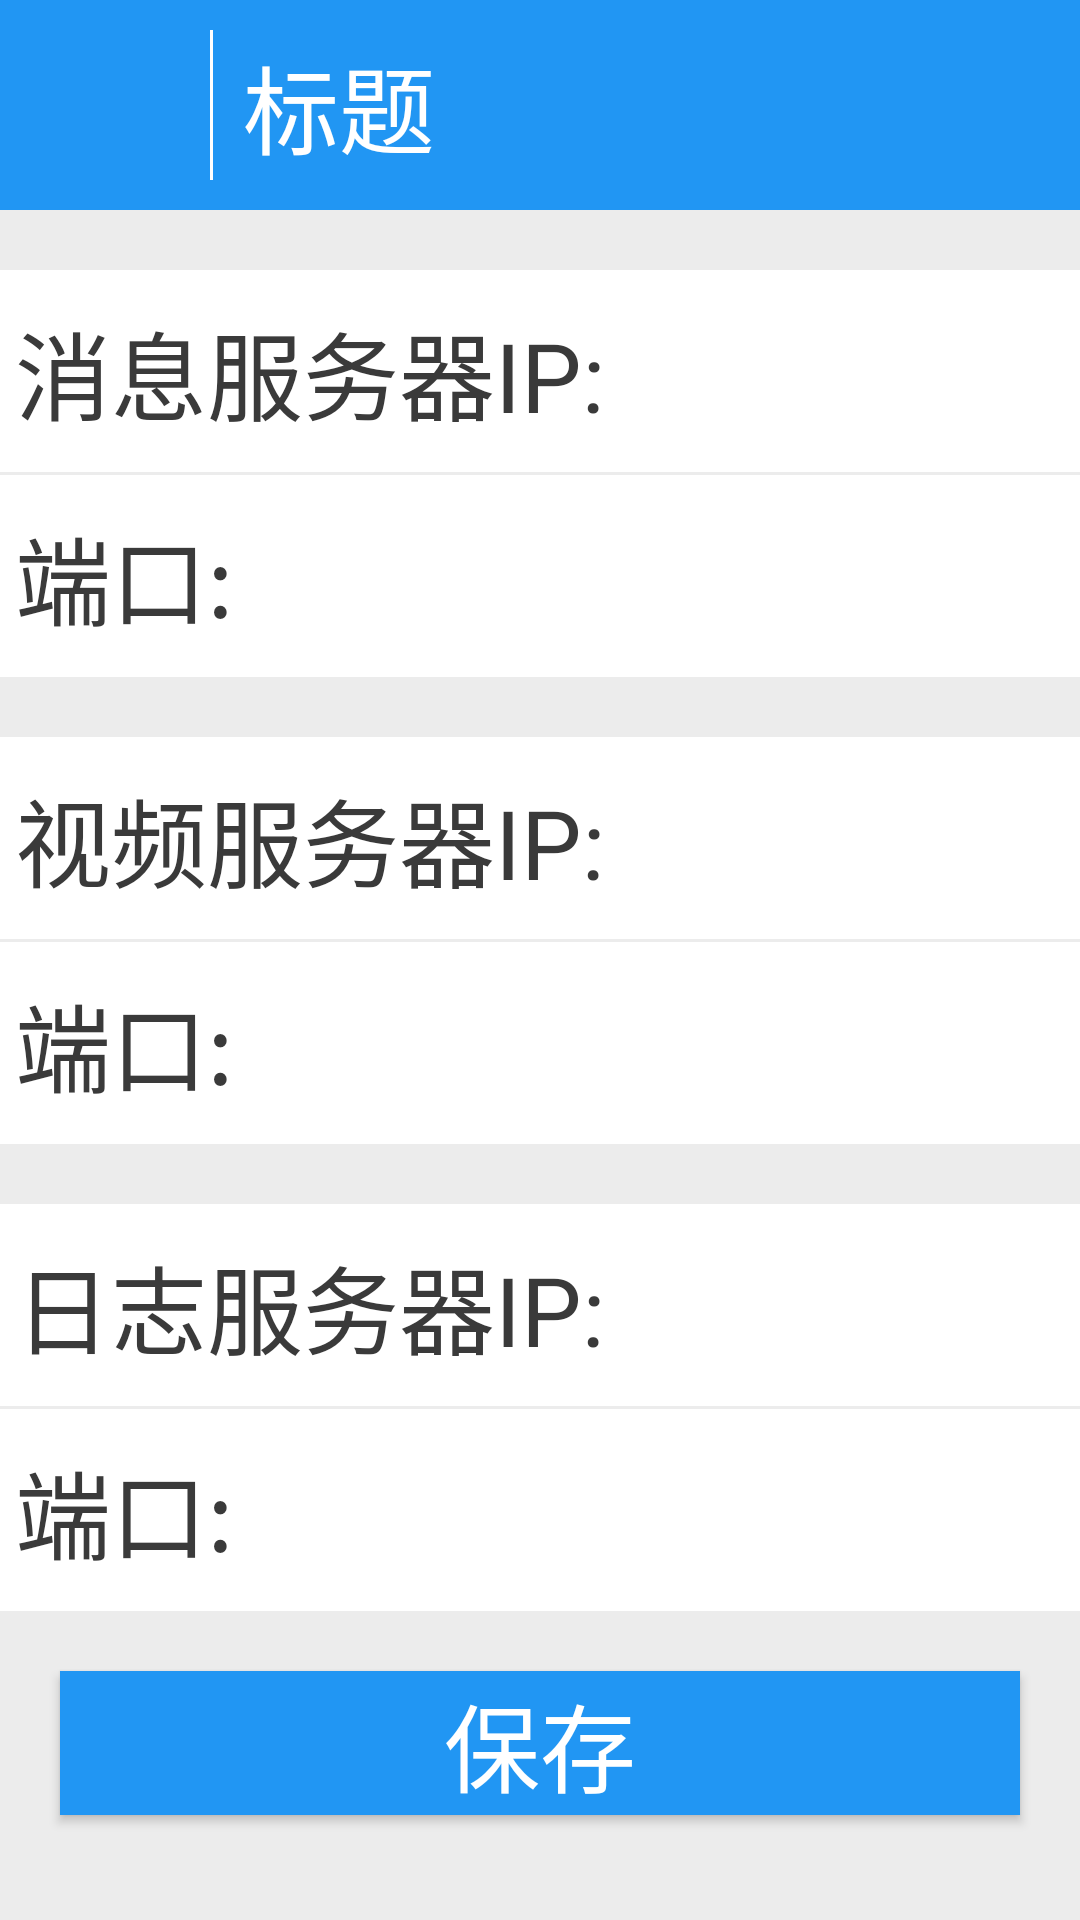

Layout XML and referenced resources for this Android screen:
<!-- AndroidManifest.xml: application theme AppTheme -->
<!-- res/layout/activity_server_setting.xml -->
<?xml version="1.0" encoding="utf-8"?>
<LinearLayout xmlns:android="http://schemas.android.com/apk/res/android"
    xmlns:app="http://schemas.android.com/apk/res-auto"
    xmlns:tools="http://schemas.android.com/tools"
    android:layout_width="match_parent"
    android:layout_height="match_parent"
    android:background="@color/global_bg"
    android:orientation="vertical"
    tools:context="com.jiaying.mediatable.activity.ServerSettingActivity">

    <include layout="@layout/com_app_title" />

    <ScrollView
        android:layout_width="match_parent"
        android:layout_height="match_parent">

        <LinearLayout
            android:layout_width="match_parent"
            android:layout_height="wrap_content"
            android:orientation="vertical">

            <LinearLayout
                android:layout_width="match_parent"
                android:layout_height="wrap_content"
                android:layout_marginTop="@dimen/btn_margin"
                android:background="@color/white"
                android:orientation="horizontal">

                <TextView
                    android:layout_width="@dimen/server_setting_txt_min_width"
                    android:layout_height="match_parent"
                    android:gravity="center_vertical"
                    android:padding="@dimen/btn_inner_padding"
                    android:text="消息服务器IP:"
                    android:textColor="@color/txt_black"
                    android:textSize="@dimen/text_size_midle" />

                <EditText
                    android:layout_width="wrap_content"
                    android:layout_height="match_parent"
                    android:layout_margin="@dimen/btn_padding"
                    android:background="@drawable/edit_grey_bg"
                    android:minWidth="@dimen/server_setting_edit_min_width" />
            </LinearLayout>

            <LinearLayout
                android:layout_width="match_parent"
                android:layout_height="wrap_content"
                android:layout_marginTop="@dimen/line_width"
                android:background="@color/white"
                android:orientation="horizontal">

                <TextView
                    android:layout_width="@dimen/server_setting_txt_min_width"
                    android:layout_height="match_parent"
                    android:gravity="center_vertical"
                    android:padding="@dimen/btn_inner_padding"
                    android:text="端口:"
                    android:textColor="@color/txt_black"
                    android:textSize="@dimen/text_size_midle" />

                <EditText
                    android:layout_width="wrap_content"
                    android:layout_height="match_parent"
                    android:layout_margin="@dimen/btn_padding"
                    android:background="@drawable/edit_grey_bg"
                    android:minWidth="@dimen/server_setting_edit_min_width" />
            </LinearLayout>

            <LinearLayout
                android:layout_width="match_parent"
                android:layout_height="wrap_content"
                android:layout_marginTop="@dimen/btn_margin"
                android:background="@color/white"
                android:orientation="horizontal">

                <TextView
                    android:layout_width="@dimen/server_setting_txt_min_width"
                    android:layout_height="match_parent"
                    android:gravity="center_vertical"
                    android:padding="@dimen/btn_inner_padding"
                    android:text="视频服务器IP:"
                    android:textColor="@color/txt_black"
                    android:textSize="@dimen/text_size_midle" />

                <EditText
                    android:layout_width="wrap_content"
                    android:layout_height="match_parent"
                    android:layout_margin="@dimen/btn_padding"
                    android:background="@drawable/edit_grey_bg"
                    android:minWidth="@dimen/server_setting_edit_min_width" />
            </LinearLayout>

            <LinearLayout
                android:layout_width="match_parent"
                android:layout_height="wrap_content"
                android:layout_marginTop="@dimen/line_width"
                android:background="@color/white"
                android:orientation="horizontal">

                <TextView
                    android:layout_width="@dimen/server_setting_txt_min_width"
                    android:layout_height="match_parent"
                    android:gravity="center_vertical"
                    android:padding="@dimen/btn_inner_padding"
                    android:text="端口:"
                    android:textColor="@color/txt_black"
                    android:textSize="@dimen/text_size_midle" />

                <EditText
                    android:layout_width="wrap_content"
                    android:layout_height="match_parent"
                    android:layout_margin="@dimen/btn_padding"
                    android:background="@drawable/edit_grey_bg"
                    android:minWidth="@dimen/server_setting_edit_min_width" />
            </LinearLayout>

            <LinearLayout
                android:layout_width="match_parent"
                android:layout_height="wrap_content"
                android:layout_marginTop="@dimen/btn_margin"
                android:background="@color/white"
                android:orientation="horizontal">

                <TextView
                    android:layout_width="@dimen/server_setting_txt_min_width"
                    android:layout_height="match_parent"
                    android:gravity="center_vertical"
                    android:padding="@dimen/btn_inner_padding"
                    android:text="日志服务器IP:"
                    android:textColor="@color/txt_black"
                    android:textSize="@dimen/text_size_midle" />

                <EditText
                    android:layout_width="wrap_content"
                    android:layout_height="match_parent"
                    android:layout_margin="@dimen/btn_padding"
                    android:background="@drawable/edit_grey_bg"
                    android:minWidth="@dimen/server_setting_edit_min_width" />
            </LinearLayout>

            <LinearLayout
                android:layout_width="match_parent"
                android:layout_height="wrap_content"
                android:layout_marginTop="@dimen/line_width"
                android:background="@color/white"
                android:orientation="horizontal">

                <TextView
                    android:layout_width="@dimen/server_setting_txt_min_width"
                    android:layout_height="match_parent"
                    android:gravity="center_vertical"
                    android:padding="@dimen/btn_inner_padding"
                    android:text="端口:"
                    android:textColor="@color/txt_black"
                    android:textSize="@dimen/text_size_midle" />

                <EditText
                    android:layout_width="wrap_content"
                    android:layout_height="match_parent"
                    android:layout_margin="@dimen/btn_padding"
                    android:background="@drawable/edit_grey_bg"
                    android:minWidth="@dimen/server_setting_edit_min_width" />
            </LinearLayout>

            <Button
                style="@style/btn_style"
                android:layout_margin="@dimen/btn_margin"
                android:text="保存" />
        </LinearLayout>
    </ScrollView>


</LinearLayout>
<!-- res/layout/com_app_title.xml (included above) -->
<?xml version="1.0" encoding="utf-8"?>
<RelativeLayout xmlns:android="http://schemas.android.com/apk/res/android"
    android:layout_width="match_parent"
    android:layout_height="@dimen/comm_title_height"
    android:background="@color/main_color" >

    <ImageView
        android:id="@+id/back_img"
        android:layout_width="@dimen/comm_title_height"
        android:layout_height="@dimen/comm_title_height"
        android:layout_centerVertical="true"
        android:scaleType="center"
        android:src="@mipmap/jiantou_press" />

    <View
        android:id="@+id/line_view"
        android:layout_marginRight="@dimen/btn_padding"
        android:layout_marginTop="@dimen/btn_padding"
        android:layout_marginBottom="@dimen/btn_padding"
        android:layout_toRightOf="@id/back_img"
        android:layout_width="@dimen/line_width"
        android:layout_height="match_parent"
        android:background="@color/white"/>
    <TextView
        android:layout_toRightOf="@id/line_view"
        android:id="@+id/title_text"
        android:layout_width="wrap_content"
        android:layout_height="wrap_content"
        android:layout_centerVertical="true"
        android:text="标题"
        android:textColor="@color/white"
        android:textSize="@dimen/text_size_midle" />

</RelativeLayout>
<!-- resources referenced by this layout -->
<resources>
  <color name="global_bg">#ececec</color>
  <color name="main_color">#2196F3</color>
  <color name="txt_black">#3A3A3A</color>
  <color name="white">#FFFFFF</color>
  <dimen name="btn_inner_padding">5dp</dimen>
  <dimen name="btn_margin">20dp</dimen>
  <dimen name="btn_padding">10dp</dimen>
  <dimen name="comm_title_height">70dp</dimen>
  <dimen name="line_width">1dp</dimen>
  <dimen name="server_setting_edit_min_width">350dp</dimen>
  <dimen name="server_setting_txt_min_width">240dp</dimen>
  <dimen name="text_size_midle">32dp</dimen>
  <style name="btn_style">
          <item name="android:layout_width">match_parent</item>
          <item name="android:layout_height">wrap_content</item>
          <item name="android:textColor">@color/white</item>
          <item name="android:background">@color/main_color</item>
          <item name="android:textSize">@dimen/text_size_midle</item>
      </style>
  <style name="AppTheme" parent="Theme.AppCompat.Light.DarkActionBar">
          
          <item name="colorPrimary">@color/colorPrimary</item>
          <item name="colorPrimaryDark">@color/colorPrimaryDark</item>
          <item name="colorAccent">@color/colorAccent</item>
      </style>
  <color name="colorPrimary">#3F51B5</color>
  <color name="colorPrimaryDark">#303F9F</color>
  <color name="colorAccent">#FF4081</color>
</resources>
